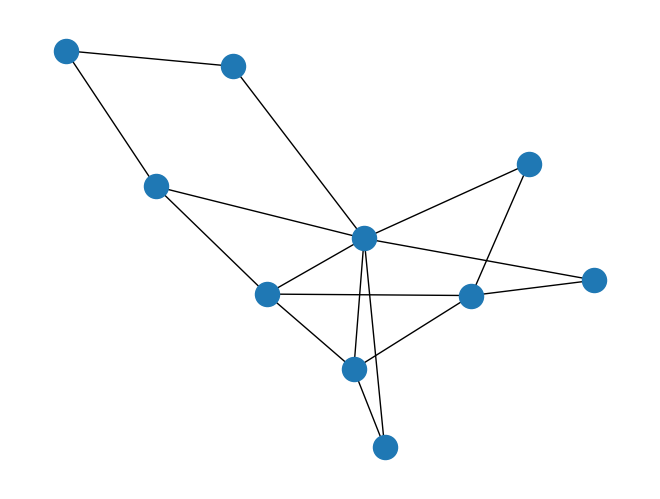

Reproduce this figure in Python.
#!/usr/bin/env python

import networkx as nx
import matplotlib.pyplot as plt

g = nx.barabasi_albert_graph(10,2,31)
nx.draw(g)
plt.savefig('graph-barabasi-2.pdf')
plt.show()
